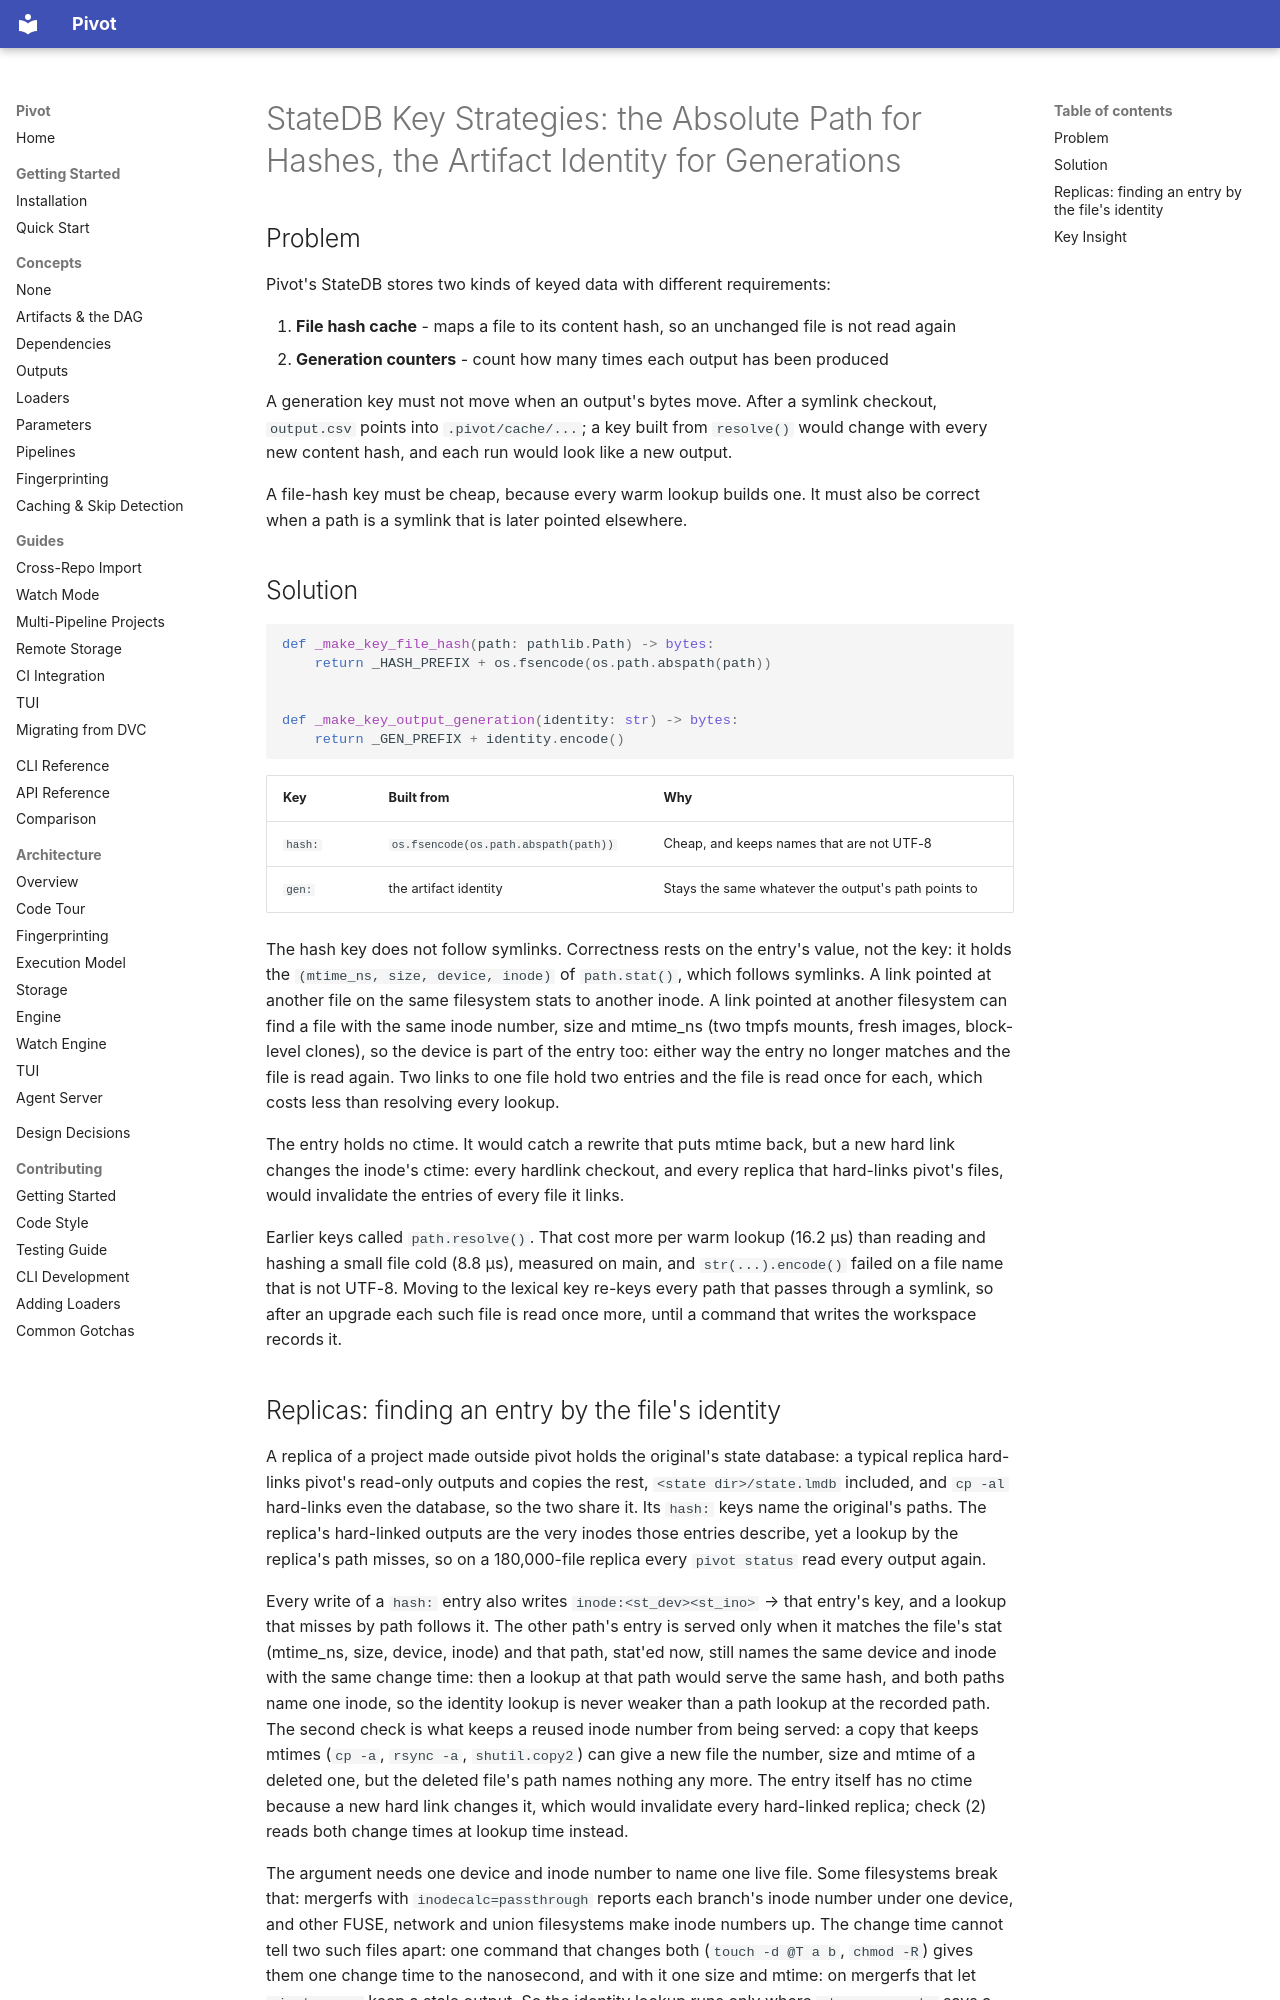

repository: sjawhar/pivot · page: solutions/2026-02-01-statedb-path-strategies/index.html · generator: mkdocs

---
tags: [python, paths, database, caching]
category: design
module: storage
symptoms: ["duplicate cache entries", "generation lookup misses", "symlink path confusion", "slow warm hash lookups"]
---

# StateDB Key Strategies: the Absolute Path for Hashes, the Artifact Identity for Generations

## Problem

Pivot's StateDB stores two kinds of keyed data with different requirements:

1. **File hash cache** - maps a file to its content hash, so an unchanged file is not read again
2. **Generation counters** - count how many times each output has been produced

A generation key must not move when an output's bytes move. After a symlink checkout,
`output.csv` points into `.pivot/cache/...`; a key built from `resolve()` would change with
every new content hash, and each run would look like a new output.

A file-hash key must be cheap, because every warm lookup builds one. It must also be
correct when a path is a symlink that is later pointed elsewhere.

## Solution

```python
def _make_key_file_hash(path: pathlib.Path) -> bytes:
    return _HASH_PREFIX + os.fsencode(os.path.abspath(path))


def _make_key_output_generation(identity: str) -> bytes:
    return _GEN_PREFIX + identity.encode()
```

| Key | Built from | Why |
|-----|------------|-----|
| `hash:` | `os.fsencode(os.path.abspath(path))` | Cheap, and keeps names that are not UTF-8 |
| `gen:` | the artifact identity | Stays the same whatever the output's path points to |

The hash key does not follow symlinks. Correctness rests on the entry's value, not the key:
it holds the `(mtime_ns, size, device, inode)` of `path.stat()`, which follows symlinks. A
link pointed at another file on the same filesystem stats to another inode. A link pointed at
another filesystem can find a file with the same inode number, size and mtime_ns (two tmpfs
mounts, fresh images, block-level clones), so the device is part of the entry too: either way
the entry no longer matches and the file is read again. Two links to one file hold two
entries and the file is read once for each, which costs less than resolving every lookup.

The entry holds no ctime. It would catch a rewrite that puts mtime back, but a new hard link
changes the inode's ctime: every hardlink checkout, and every replica that hard-links pivot's
files, would invalidate the entries of every file it links.

Earlier keys called `path.resolve()`. That cost more per warm lookup (16.2 µs) than reading
and hashing a small file cold (8.8 µs), measured on main, and
`str(...).encode()` failed on a file name that is not UTF-8. Moving to the lexical key re-keys
every path that passes through a symlink, so after an upgrade each such file is read once
more, until a command that writes the workspace records it.
